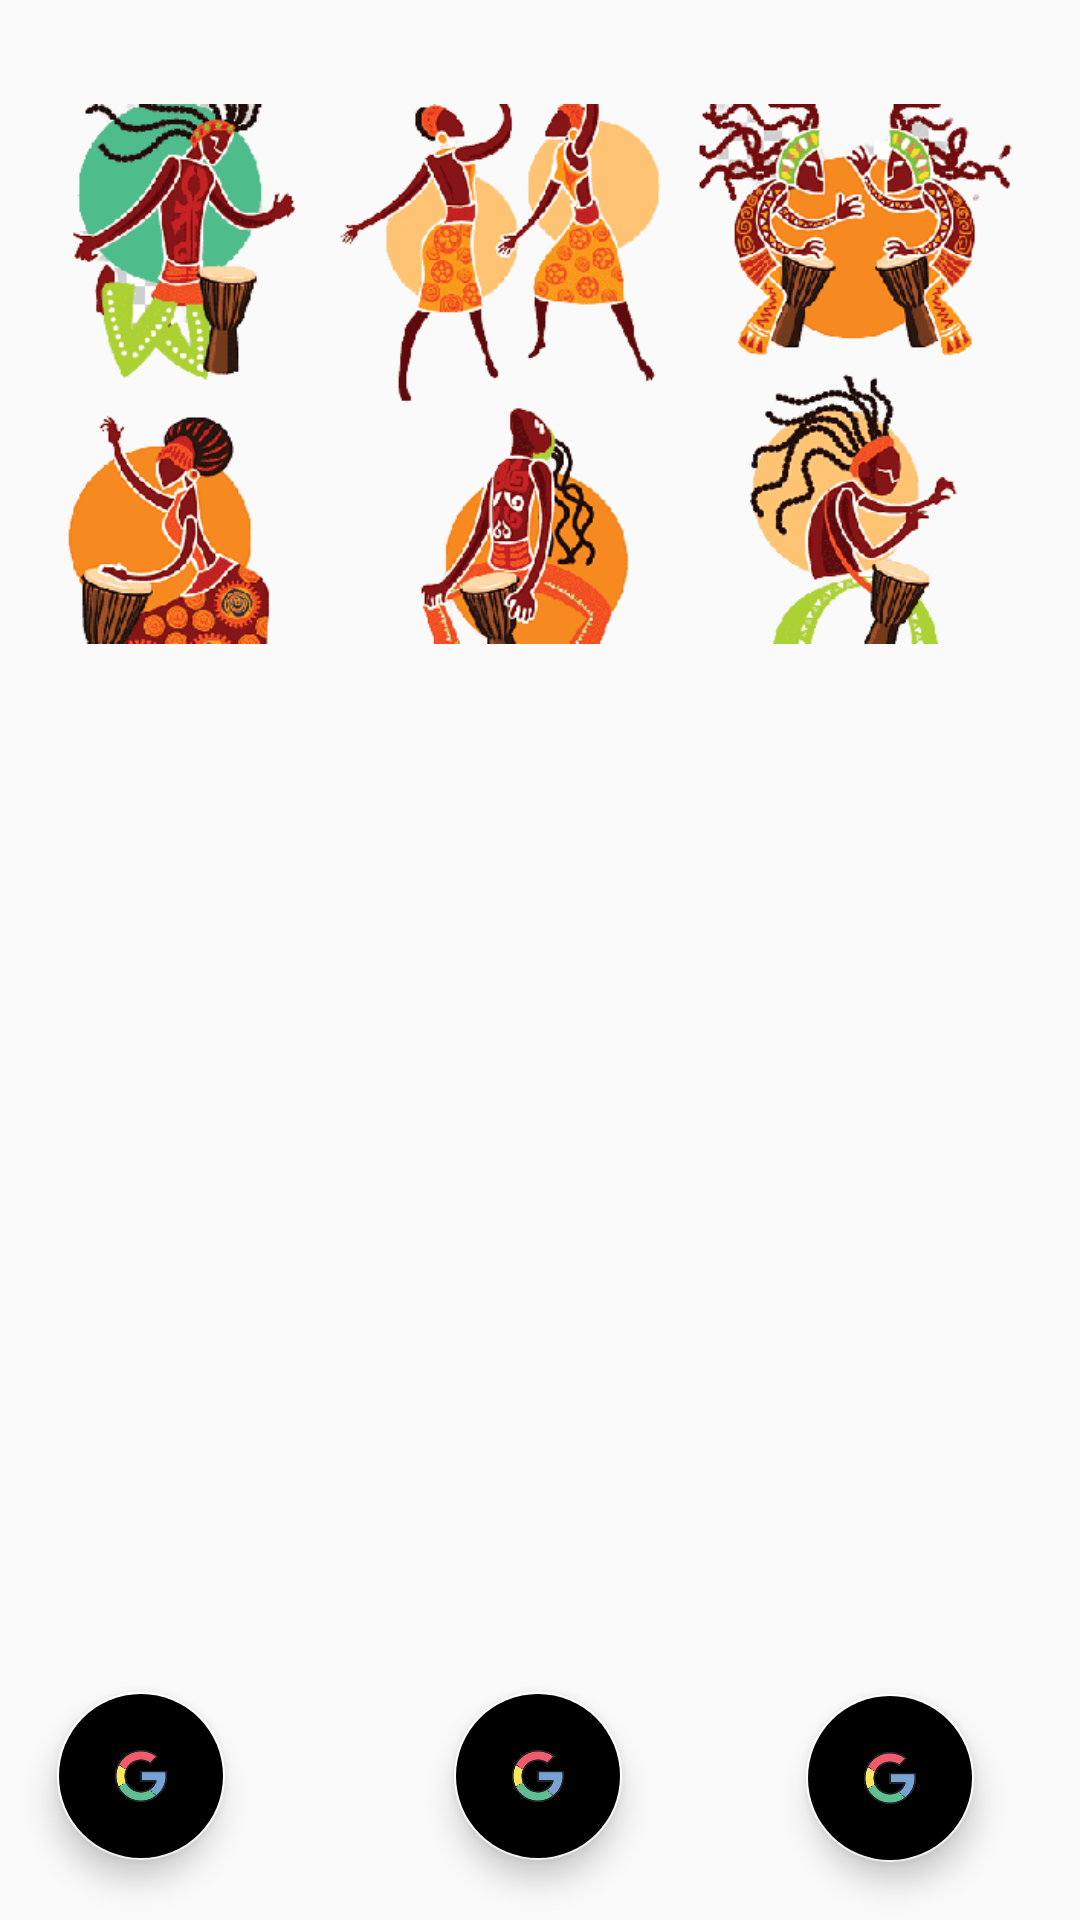

This screen was rendered from an Android layout file. Write that file and the resources it references.
<!-- AndroidManifest.xml: application theme AppTheme -->
<!-- res/layout/activity_login.xml -->
<?xml version="1.0" encoding="utf-8"?>
<androidx.constraintlayout.widget.ConstraintLayout xmlns:android="http://schemas.android.com/apk/res/android"
    xmlns:app="http://schemas.android.com/apk/res-auto"
    xmlns:tools="http://schemas.android.com/tools"
    android:layout_width="match_parent"
    android:layout_height="match_parent"
    tools:context=".LoginActivity">

    <ImageView
        android:id="@+id/imageView"
        android:layout_width="match_parent"
        android:layout_height="wrap_content"
        android:src="@drawable/background"
        app:layout_constraintBottom_toBottomOf="parent"
        app:layout_constraintEnd_toEndOf="parent"
        app:layout_constraintHeight_percent=".27"
        app:layout_constraintHorizontal_bias="0.0"
        app:layout_constraintStart_toStartOf="parent"
        app:layout_constraintTop_toTopOf="parent"
        app:layout_constraintVertical_bias="0.017" />

    <androidx.constraintlayout.widget.ConstraintLayout
        android:id="@+id/constraintLayout"
        android:layout_width="match_parent"
        android:layout_height="0dp"
        android:background="#FFFFFF."
        app:layout_constraintBottom_toBottomOf="parent"
        app:layout_constraintEnd_toEndOf="parent"
        app:layout_constraintHeight_percent=".78"
        app:layout_constraintStart_toStartOf="parent"
        app:layout_constraintTop_toTopOf="parent"
        app:layout_constraintVertical_bias="1" >

        <androidx.viewpager.widget.ViewPager
            android:id="@+id/viewpager"
            android:layout_width="match_parent"
            android:layout_height="0dp"
            android:layout_marginEnd="4dp"
            android:layout_marginBottom="96dp"
            app:layout_constraintBottom_toBottomOf="parent"
            app:layout_constraintEnd_toEndOf="parent"
            app:layout_constraintHeight_percent=".7" />


        <com.google.android.material.floatingactionbutton.FloatingActionButton
            android:id="@+id/fab_google"
            android:layout_width="wrap_content"
            android:layout_height="wrap_content"
            android:backgroundTint="white"
            android:elevation="35dp"
            android:src="@drawable/google"
            app:layout_constraintBottom_toBottomOf="parent"
            app:layout_constraintEnd_toEndOf="parent"
            app:layout_constraintHorizontal_bias="0.498"
            app:layout_constraintStart_toStartOf="parent"
            app:layout_constraintTop_toTopOf="@+id/viewpager"
            app:layout_constraintVertical_bias="0.949" />

        <com.google.android.material.floatingactionbutton.FloatingActionButton
            android:id="@+id/fab_tw"
            android:layout_width="wrap_content"
            android:layout_height="wrap_content"
            android:backgroundTint="white"
            android:elevation="35dp"
            android:src="@drawable/google"
            app:layout_constraintBottom_toBottomOf="parent"
            app:layout_constraintEnd_toEndOf="parent"
            app:layout_constraintHorizontal_bias="0.636"
            app:layout_constraintStart_toEndOf="@+id/fab_google"
            app:layout_constraintTop_toTopOf="@+id/viewpager"
            app:layout_constraintVertical_bias="0.95" />

        <com.google.android.material.floatingactionbutton.FloatingActionButton
            android:id="@+id/fab_fb"
            android:layout_width="wrap_content"
            android:layout_height="wrap_content"
            android:backgroundTint="white"
            android:elevation="35dp"
            android:src="@drawable/google"
            app:layout_constraintBottom_toBottomOf="parent"
            app:layout_constraintEnd_toStartOf="@+id/fab_google"
            app:layout_constraintHorizontal_bias="0.2"
            app:layout_constraintStart_toStartOf="parent"
            app:layout_constraintTop_toTopOf="@+id/viewpager"
            app:layout_constraintVertical_bias="0.949" />
    </androidx.constraintlayout.widget.ConstraintLayout>

    <com.google.android.material.tabs.TabItem
        android:layout_height="wrap_content"
        android:layout_width="match_parent"
        android:id="@+id/tabLayout"
        app:layout_constraintBottom_toBottomOf="parent"
        app:layout_constraintEnd_toEndOf="parent"
        app:layout_constraintStart_toStartOf="parent"
        app:layout_constraintTop_toTopOf="parent"
        app:layout_constraintVertical_bias="0"
        />
</androidx.constraintlayout.widget.ConstraintLayout>
<!-- resources referenced by this layout -->
<resources>
  <!-- drawable background: png bitmap (drawable-hdpi, 126235 bytes) -->
  <!-- drawable google: png bitmap (drawable-xhdpi, 11428 bytes) -->
  <style name="AppTheme" parent="Theme.AppCompat.Light.NoActionBar">
          
          <item name="colorPrimary">@color/White</item>
          <item name="colorPrimaryDark">@color/White</item>
          <item name="colorAccent">@color/White</item>
      </style>
  <color name="White">#FFFFFF</color>
</resources>
